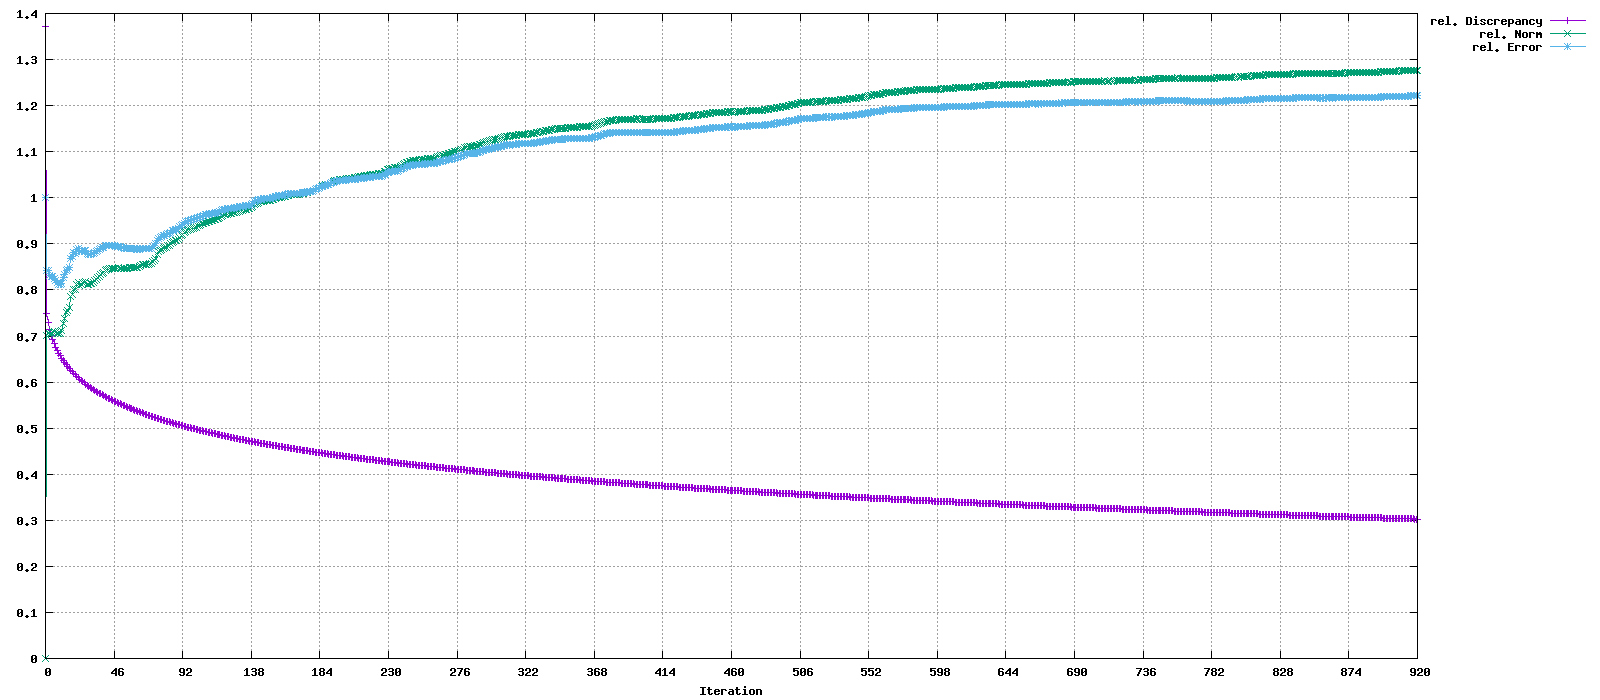

Values plotted in this chart, from the file beside it:
Iteration, rel. Discrepancy, rel. Norm, rel. Error
0, 1.371, 0, 1
1, 0.7498, 0.7001, 0.8423
2, 0.7287, 0.708, 0.842
3, 0.7138, 0.7024, 0.8318
4, 0.7019, 0.7055, 0.8298
5, 0.6919, 0.7104, 0.8299
6, 0.6832, 0.7093, 0.8254
7, 0.6756, 0.7085, 0.8215
8, 0.6687, 0.7056, 0.816
9, 0.6624, 0.7046, 0.8124
10, 0.6566, 0.7061, 0.8112
11, 0.6513, 0.7111, 0.8135
12, 0.6464, 0.7277, 0.826
13, 0.6417, 0.7373, 0.8325
14, 0.6373, 0.7508, 0.8427
15, 0.6332, 0.7544, 0.8442
16, 0.6293, 0.7622, 0.8495
17, 0.6256, 0.7854, 0.8688
18, 0.6221, 0.791, 0.8724
19, 0.6187, 0.8012, 0.8802
20, 0.6155, 0.802, 0.8796
21, 0.6124, 0.8118, 0.8872
22, 0.6094, 0.8157, 0.8895
23, 0.6065, 0.8102, 0.8832
24, 0.6036, 0.8118, 0.8834
25, 0.6009, 0.8157, 0.8859
26, 0.5983, 0.816, 0.885
27, 0.5957, 0.8172, 0.885
28, 0.5933, 0.8121, 0.8793
29, 0.5909, 0.8118, 0.8779
30, 0.5886, 0.813, 0.8779
31, 0.5864, 0.8148, 0.8786
32, 0.5842, 0.8165, 0.8792
33, 0.5821, 0.82, 0.8815
34, 0.58, 0.8223, 0.8827
35, 0.578, 0.8259, 0.8851
36, 0.5761, 0.8296, 0.8876
37, 0.5742, 0.8335, 0.8904
38, 0.5723, 0.8352, 0.8911
39, 0.5705, 0.8373, 0.8923
40, 0.5687, 0.8419, 0.8957
41, 0.5669, 0.8446, 0.8974
42, 0.5652, 0.8454, 0.8974
43, 0.5635, 0.8462, 0.8974
44, 0.5619, 0.8461, 0.8965
45, 0.5603, 0.8466, 0.8962
46, 0.5587, 0.8467, 0.8956
47, 0.5571, 0.8463, 0.8944
48, 0.5556, 0.8468, 0.8942
49, 0.5541, 0.848, 0.8946
50, 0.5526, 0.8473, 0.8933
51, 0.5512, 0.8471, 0.8924
52, 0.5497, 0.8472, 0.8918
53, 0.5483, 0.8466, 0.8905
54, 0.5469, 0.8468, 0.8901
55, 0.5456, 0.8471, 0.8897
56, 0.5442, 0.8476, 0.8896
57, 0.5429, 0.8485, 0.8898
58, 0.5416, 0.8492, 0.8897
59, 0.5403, 0.8495, 0.8894
... 861 more rows
